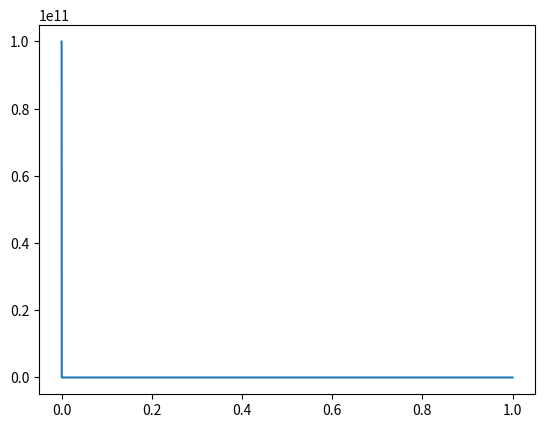

This chart was generated by the following Python code:
import matplotlib.pyplot as plt
import numpy as np


def harmonic(amplitude, frequency, time, dc_offset=0):
    return 0.5 * amplitude * np.sin(2 * np.pi * frequency * time) + dc_offset


def square_wave(amplitude, frequency, time, fill=0.5, dc_offset=0):
    period = 1 / frequency
    if (time % period) <= fill * period:
        return 0.5 * amplitude + dc_offset
    else:
        return -0.5 * amplitude + dc_offset


def impulse(high_state, len, start_t, time, dc_offset=0):
    if start_t <= time <= start_t + len:
        return high_state + dc_offset
    else:
        return dc_offset


def triangle_wave(amplitude, frequency, time, dc_offset=0):
    period = 1 / frequency
    t = (time % period) / period
    if t < 0.25:
        return 2 * amplitude * t / period + dc_offset
    elif t < 0.75:
        return -2 * amplitude * (t / period - 0.5) + dc_offset
    else:
        return 2 * amplitude * (t / period - 1) + dc_offset


x = np.linspace(0, 1, 1000000)
y = []
for t in x:
    y.append(impulse(10e10, 10e-6, 0, t))

plt.plot(x, y)
plt.show()
